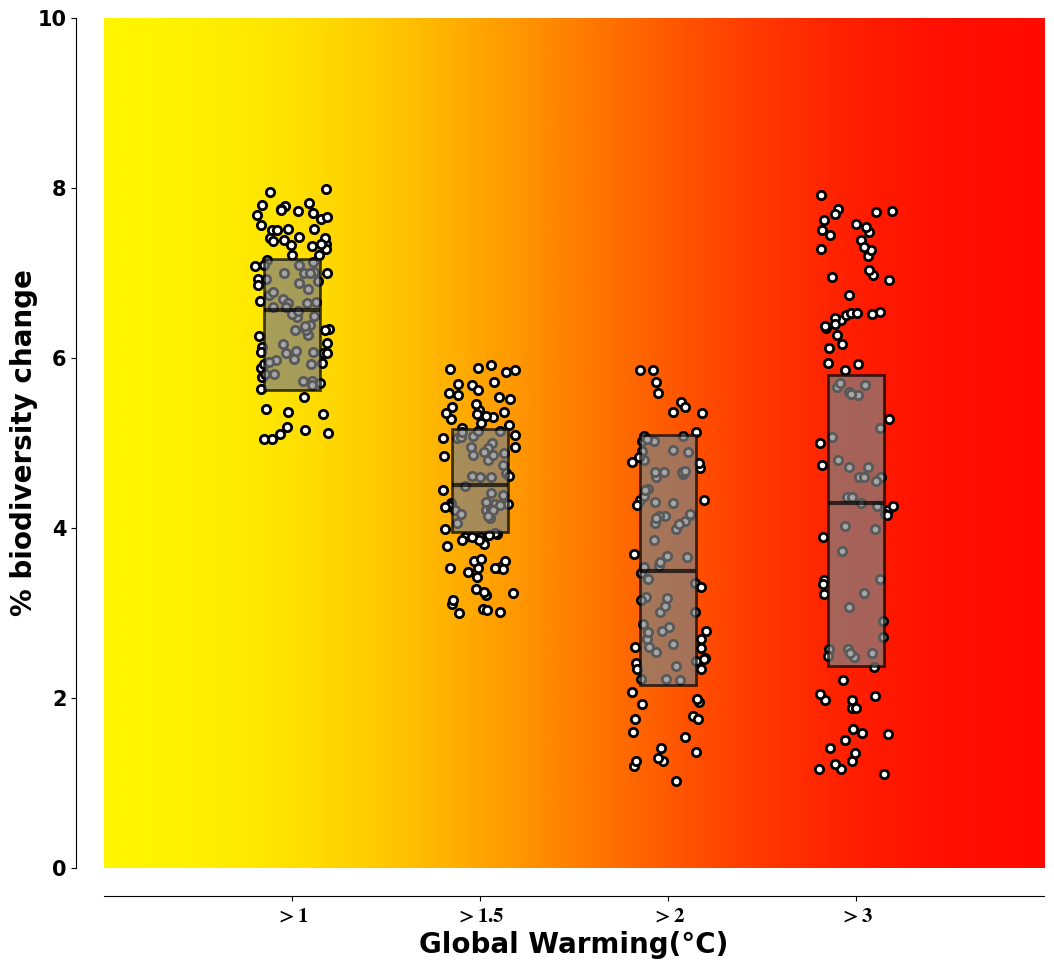

This figure's Python source:
import numpy as np
from matplotlib import pyplot as plt
fontdicts = {'fontsize': 20,
          'fontweight': 'bold',
          'color': 'k',
          'verticalalignment': 'baseline', }
config = {
    "font.family": 'DejaVu Sans',
    "font.size": 15,
    'font.style': 'normal',
    'font.weight': 'bold',
    "mathtext.fontset": 'stix',
    "font.serif": ['cmb10'],
    "axes.unicode_minus": False,
}
plt.rcParams.update(config)

def createFigure(figsize=(12, 8), dpi=300, subplotAdj=None, **kwargs):
    figure = plt.figure(figsize=figsize, dpi=dpi, **kwargs)
    if subplotAdj is not None:
        plt.subplots_adjust(**subplotAdj)
    return figure

def adjust_spines(ax, visible_spines):
    for loc, spine in ax.spines.items():
        if loc in visible_spines:
            spine.set_position(('outward', 20))  # outward by 10 points
        else:
            spine.set_visible(False)
            
def gradient_image(ax, extent, direction=0.3, cmap_range=(0, 1),
                   vmin=0, vmax=1.5, **kwargs):
    """
    draw gradient image
    :param extent: tuple (xmin, xmax, ymin, ymax)
    :param direction: float
        The direction of the gradient. This is a number in
        range 0 (=vertical) to 1 (=horizontal).
    :param cmap_range: tuple
        The range of the colormap.
    :param vertical: bool
        Whether the gradient is vertical or horizontal.
    :param vmin: float
        Minimum value for normalization.
    :param vmax: float
        Maximum value for normalization.
    :param kwargs: other arguments for imshow.
    
    example:
    # background image
    gradient_image(ax, direction=1, extent=(0, 0.5, 0, 1), transform=ax.transAxes,
                   cmap=plt.cm.RdYlGn, cmap_range=(0.2, 0.8), alpha=0.3)
    """
    phi = direction * np.pi / 2
    v = np.array([np.cos(phi), np.sin(phi)])
    
    if phi == 1:
        X = np.array([[v @ [0, 1], v @ [1, 1]],
                      [v @ [0, 0], v @ [1, 0]]])
    else:
        X = np.array([[v @ [1, 0], v @ [1, 1]],
                      [v @ [0, 0], v @ [0, 1]]])
    
    a, b = cmap_range
    X = a + (b - a) / X.max() * X
    im = ax.imshow(X, extent=extent, interpolation='bicubic',
                   vmin=vmin, vmax=vmax, **kwargs)
    ax.set_aspect('auto')
    return im
createFigure(figsize=(10, 10), dpi=300, subplotAdj=dict(left=0.04, right=0.98,
                                                       top=0.9, bottom=0.05, wspace=0.13, hspace=0.1))
ax = plt.subplot(111)

xmin, xmax = xlim = 0, 5
ymin, ymax = ylim = 0, 10
ax.set(xlim=xlim, ylim=ylim, autoscale_on=False)
gradient_image(ax, direction=1, extent=(xmin, xmax, ymin, ymax), 
                cmap=plt.cm.autumn_r, cmap_range=(0, 1), alpha=1,
                vmin = 0,vmax = 1)

plt.scatter(np.random.uniform(low = 0.8,high = 1.2,size = 100), 
            np.random.uniform(low = 5,high = 8,size = 100), c = "w", edgecolors='k', linewidths = 2)

plt.scatter(np.random.uniform(low = 1.8,high = 2.2,size = 100), 
            np.random.uniform(low = 3,high = 6,size = 100), c = "w", edgecolors='k', linewidths = 2)

plt.scatter(np.random.uniform(low = 2.8,high = 3.2,size = 100), 
            np.random.uniform(low = 1,high = 6,size = 100), c = "w", edgecolors='k', linewidths = 2)


plt.scatter(np.random.uniform(low = 3.8,high = 4.2,size = 100), 
            np.random.uniform(low = 1,high = 8,size = 100), c = "w", edgecolors='k', linewidths = 2)

data1 = np.random.uniform(low=5, high=8, size=100)
data2 = np.random.uniform(low=3, high=6, size=100)
data3 = np.random.uniform(low=1, high=6, size=100)
data4 = np.random.uniform(low=1, high=8, size=100)

# 绘制透明色箱线图
boxplot_data = [data1, data2, data3, data4]
positions = [1, 2, 3, 4]
xticks_labels = ['$>1$', '$>1.5$', '$>2$', '$>3$']

box = plt.boxplot(boxplot_data, positions=positions, widths=0.3, patch_artist=True,
                  showfliers=False,
                  showcaps=False,
                  whis = 0
                  )
grey_color = 'gray'
alpha_value = 0.7
for element in ['boxes', 'whiskers', 'caps', 'medians']:
    plt.setp(box[element], color=grey_color, alpha=alpha_value)
    
for median in box['medians']:
    median.set_color('black')
    median.set_linewidth(3)

for box in box['boxes']:
    box.set_edgecolor('black')
    box.set_linewidth(2)
    

plt.xticks(positions, xticks_labels, weight = 'bold', fontsize = 15)

adjust_spines(ax, ['left', 'bottom'])

plt.xlabel('Global Warming(°C)', fontdict=fontdicts,
           labelpad = 20)
plt.ylabel('% biodiversity change', fontdict=fontdicts)

plt.show()